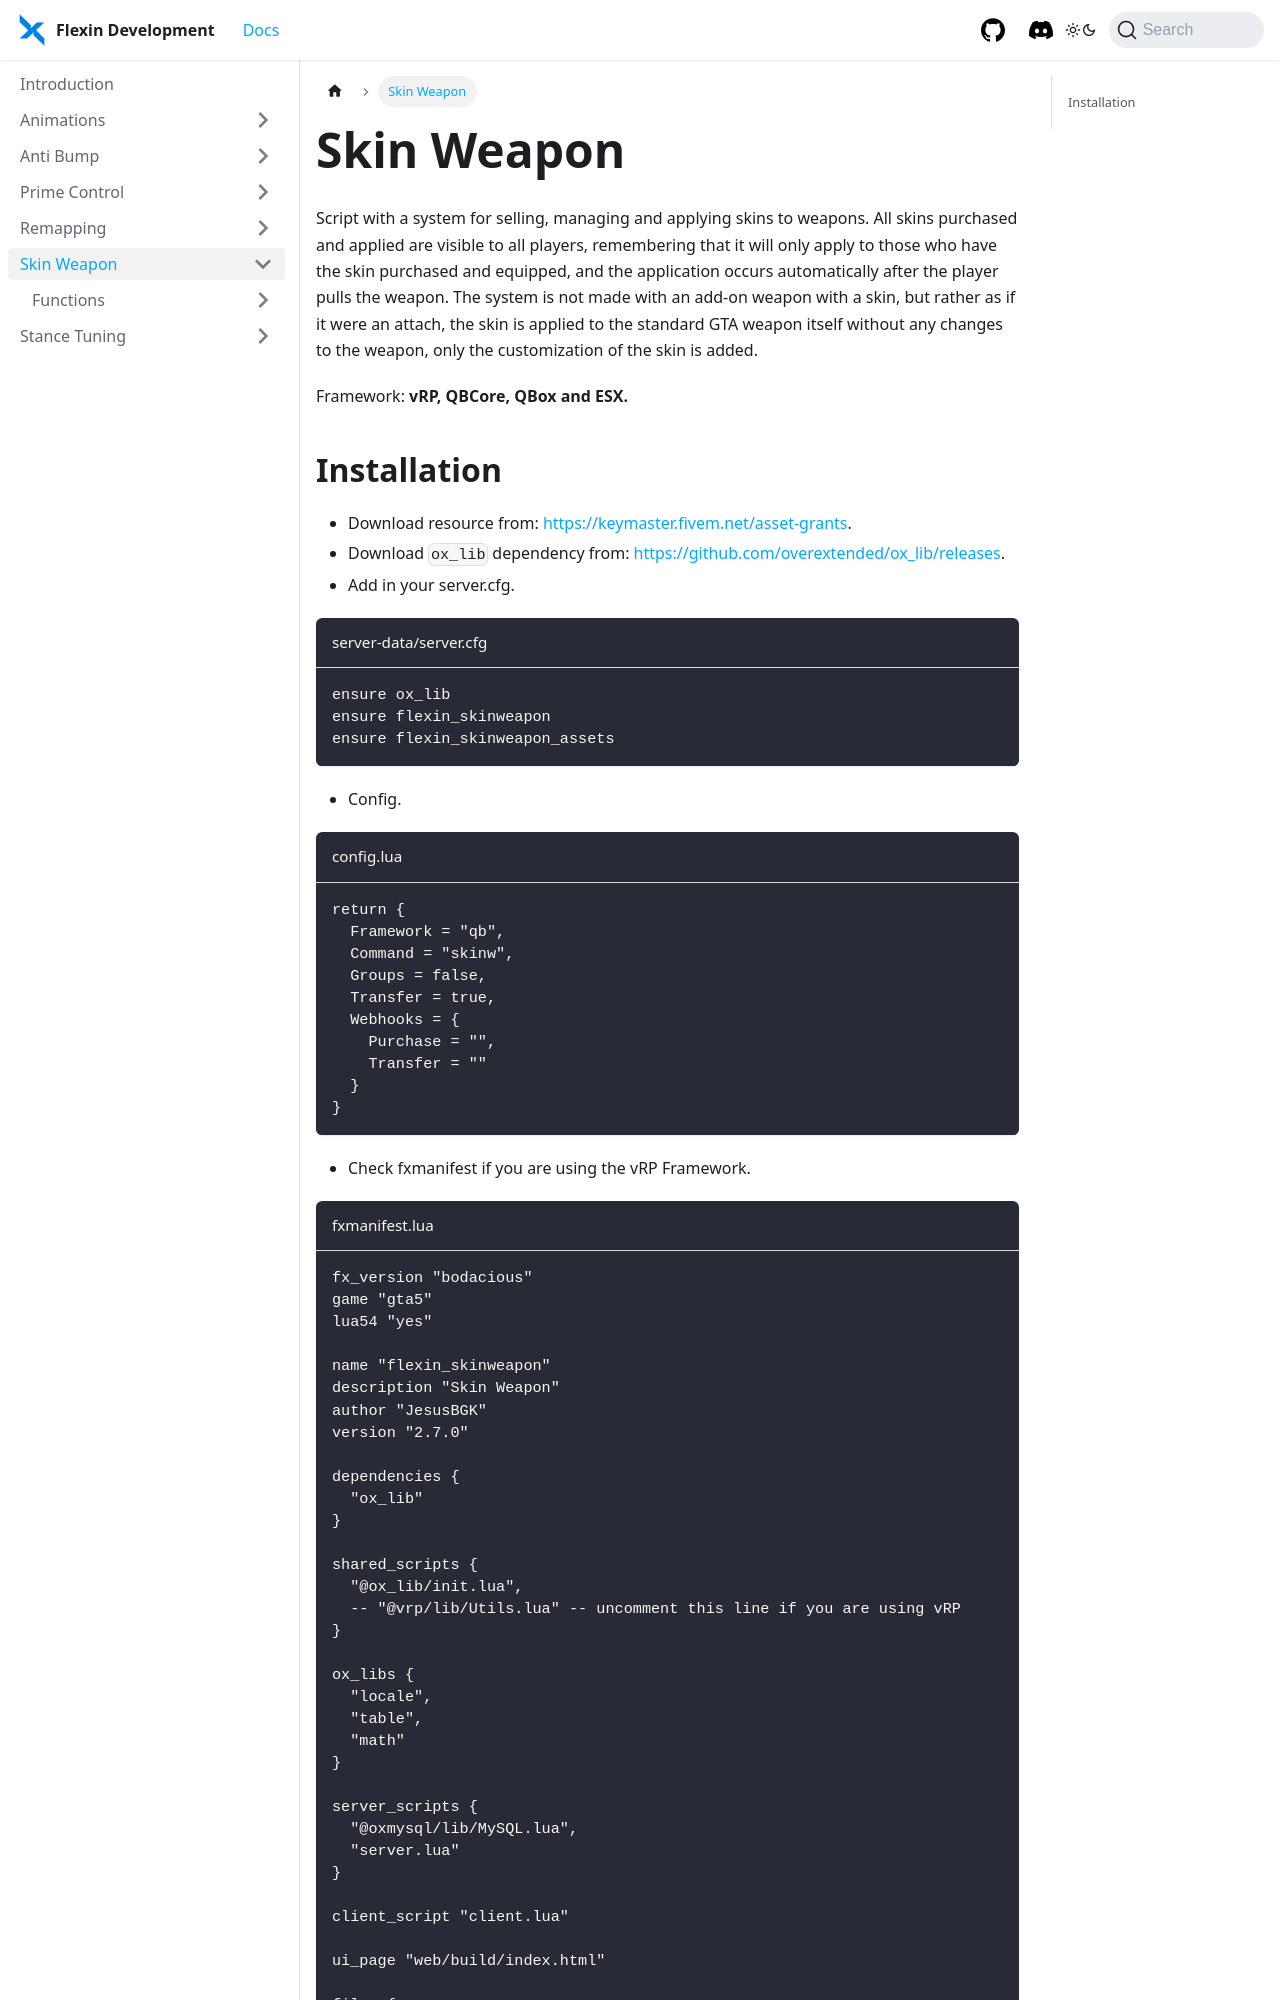

repository: flexindevelopment/flexindevelopment.github.io · page: docs/skinweapon/introduction.html · generator: docusaurus

---
sidebar_position: 1
---

# Skin Weapon

Script with a system for selling, managing and applying skins to weapons. All skins purchased and applied are visible to all players, remembering that it will only apply to those who have the skin purchased and equipped, and the application occurs automatically after the player pulls the weapon. The system is not made with an add-on weapon with a skin, but rather as if it were an attach, the skin is applied to the standard GTA weapon itself without any changes to the weapon, only the customization of the skin is added.

Framework: **vRP, QBCore, QBox and ESX.**
